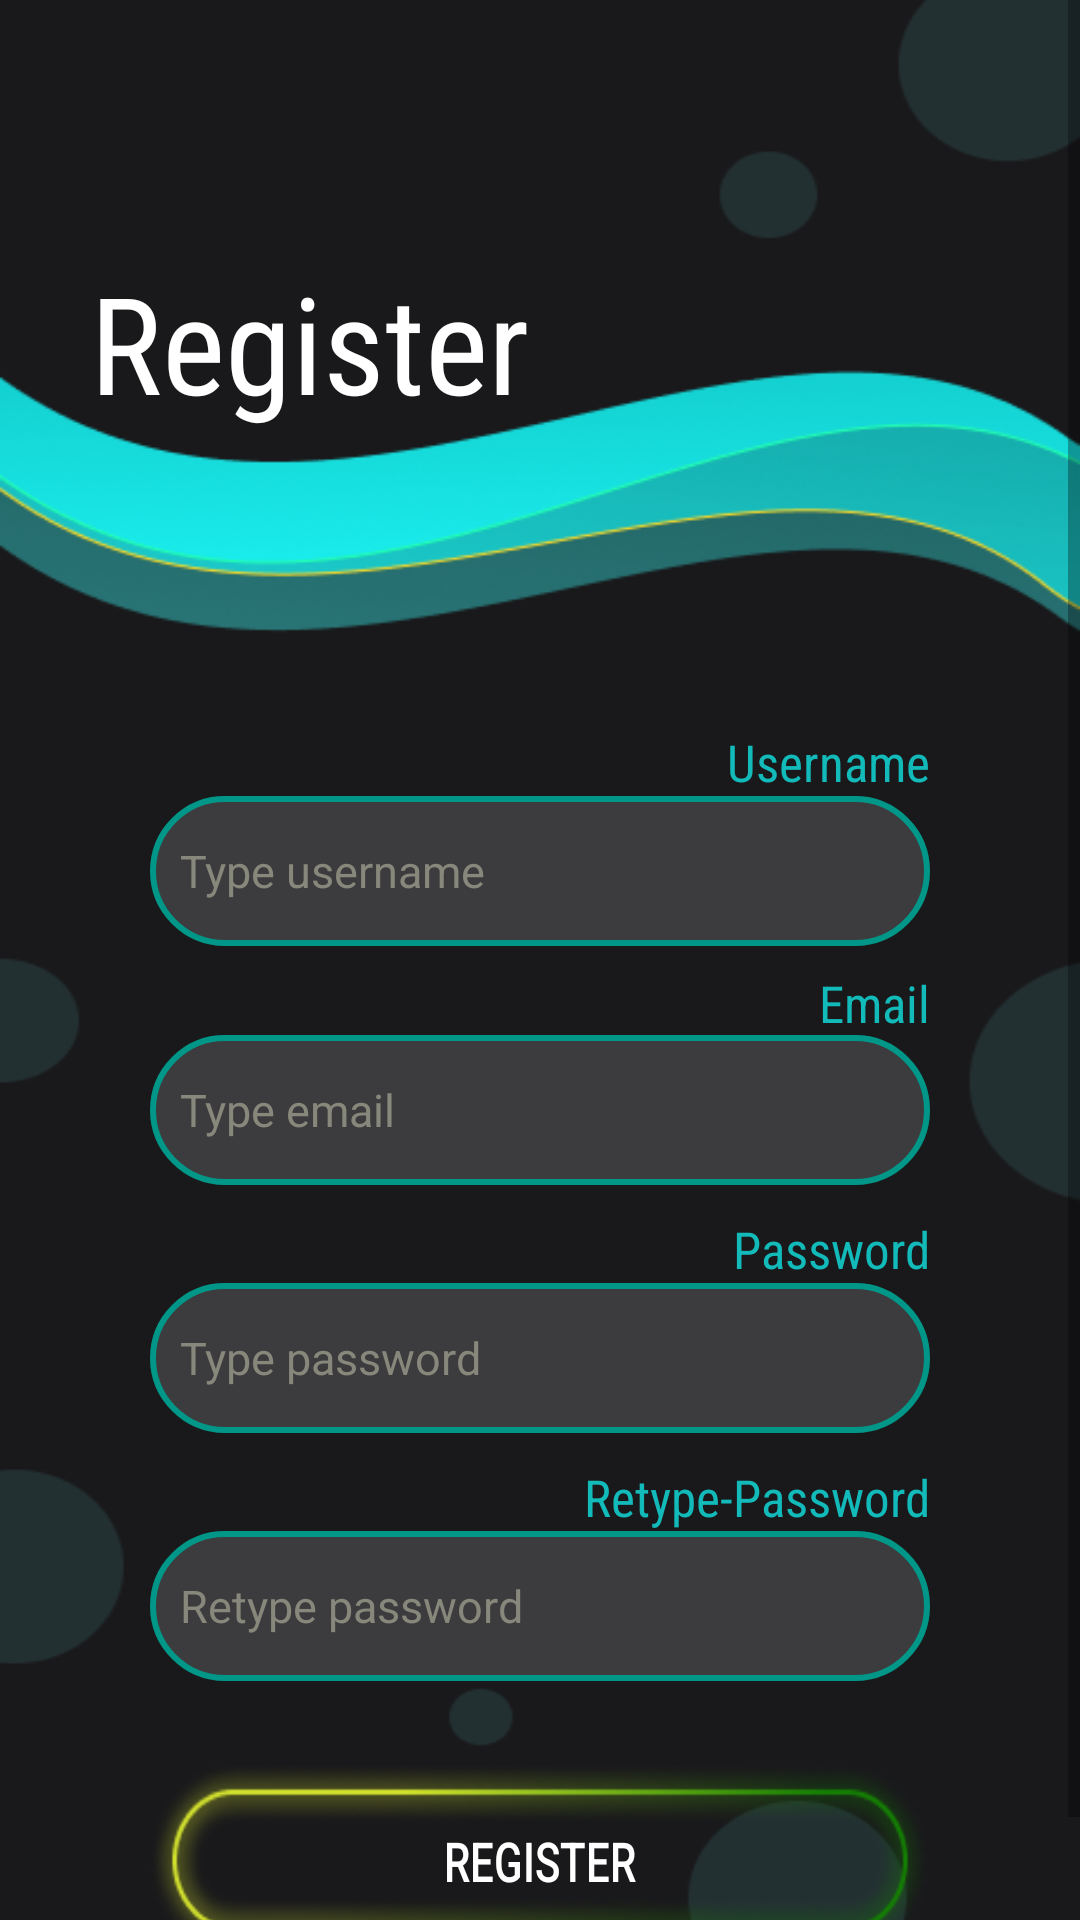

This screen was rendered from an Android layout file. Write that file and the resources it references.
<!-- AndroidManifest.xml: application theme Theme.RegistrasiLoginForgetPassword -->
<!-- res/layout/activity_register.xml -->
<?xml version="1.0" encoding="utf-8"?>
<androidx.constraintlayout.widget.ConstraintLayout

    xmlns:android="http://schemas.android.com/apk/res/android"
    xmlns:app="http://schemas.android.com/apk/res-auto"
    xmlns:tools="http://schemas.android.com/tools"
    android:layout_width="match_parent"
    android:layout_height="match_parent"
    android:background="@drawable/bg_register2"
    tools:context=".RegisterActivity">

    <ScrollView
        android:layout_width="match_parent"
        android:layout_height="match_parent">

        
        <LinearLayout
            android:id="@+id/linearLayout7"
            android:layout_width="match_parent"
            android:layout_height="match_parent"
            android:orientation="vertical"
            app:layout_constraintBottom_toBottomOf="parent"
            app:layout_constraintEnd_toEndOf="parent"
            app:layout_constraintStart_toStartOf="parent"
            app:layout_constraintTop_toTopOf="parent">

            
            <LinearLayout
                android:layout_width="match_parent"
                android:layout_height="wrap_content"
                android:orientation="vertical">

                <ImageView
                    android:id="@+id/imageView"
                    android:layout_width="50dp"
                    android:layout_height="55dp"
                    android:layout_marginStart="30dp"
                    android:layout_marginTop="30dp"
                    android:background="@drawable/icon_register"
                    android:scaleType="center"
                    android:scaleX="1.5"
                    android:scaleY="1.5" />

                <TextView
                    android:id="@+id/textView2"
                    android:layout_width="wrap_content"
                    android:layout_height="wrap_content"
                    android:layout_marginStart="30dp"
                    android:layout_marginTop="5dp"
                    android:fontFamily="sans-serif-condensed"
                    android:includeFontPadding="false"
                    android:text="Register"
                    android:textColor="#FFFFFF"
                    android:textSize="45dp" />

            </LinearLayout>

            
            <LinearLayout
                android:layout_width="match_parent"
                android:layout_height="wrap_content"
                android:layout_marginTop="100dp"
                android:orientation="vertical"
                android:paddingStart="50dp"
                android:paddingEnd="50dp">

                
                <TextView
                    android:id="@+id/tvUsername"
                    android:layout_width="match_parent"
                    android:layout_height="wrap_content"
                    android:fontFamily="sans-serif-condensed"
                    android:gravity="end"
                    android:text="Username"
                    android:textColor="#13BABA"
                    android:textSize="17dp" />

                <EditText
                    android:id="@+id/edtUsernameReg"
                    android:layout_width="match_parent"
                    android:layout_height="50dp"
                    android:background="@drawable/edt_style"
                    android:ems="10"
                    android:hint="Type username"
                    android:inputType="textPersonName"
                    android:paddingStart="10dp"
                    android:textColor="#13BABA"
                    android:textColorHint="#88877B"
                    android:textSize="15sp" />

                
                <TextView
                    android:id="@+id/textViewEmail"
                    android:layout_width="match_parent"
                    android:layout_height="wrap_content"
                    android:layout_marginTop="10dp"
                    android:fontFamily="sans-serif-condensed"
                    android:gravity="end"
                    android:includeFontPadding="false"
                    android:text="Email"
                    android:textColor="#13BABA"
                    android:textSize="17dp" />

                <EditText
                    android:id="@+id/edtEmailReg"
                    android:layout_width="match_parent"
                    android:layout_height="50dp"
                    android:background="@drawable/edt_style"
                    android:ems="10"
                    android:hint="Type email"
                    android:inputType="textEmailAddress"
                    android:paddingStart="10dp"
                    android:textColor="#13BABA"
                    android:textColorHint="#88877B"
                    android:textSize="15sp" />

                
                <TextView
                    android:id="@+id/textViewPass"
                    android:layout_width="match_parent"
                    android:layout_height="wrap_content"
                    android:layout_marginTop="10dp"
                    android:fontFamily="sans-serif-condensed"
                    android:gravity="end"
                    android:text="Password"
                    android:textColor="#13BABA"
                    android:textSize="17dp" />

                <EditText
                    android:id="@+id/edtPasswordReg"
                    android:layout_width="match_parent"
                    android:layout_height="50dp"
                    android:background="@drawable/edt_style"
                    android:ems="10"
                    android:hint="Type password"
                    android:inputType="textPassword"
                    android:paddingStart="10dp"
                    android:textColor="#13BABA"
                    android:textColorHint="#88877B"
                    android:textSize="15sp" />

                
                <TextView
                    android:id="@+id/textViewRetypePass"
                    android:layout_width="match_parent"
                    android:layout_height="wrap_content"
                    android:layout_marginTop="10dp"
                    android:fontFamily="sans-serif-condensed"
                    android:gravity="end"
                    android:text="Retype-Password"
                    android:textColor="#13BABA"
                    android:textSize="17dp" />

                <EditText
                    android:id="@+id/edtRetypePassReg"
                    android:layout_width="match_parent"
                    android:layout_height="50dp"
                    android:background="@drawable/edt_style"
                    android:ems="10"
                    android:hint="Retype password"
                    android:inputType="textPassword"
                    android:paddingStart="10dp"
                    android:textColor="#13BABA"
                    android:textColorHint="#88877B"
                    android:textSize="15sp" />

                
                <Button
                    android:id="@+id/btnRegister"
                    android:layout_width="match_parent"
                    android:layout_height="50dp"
                    android:layout_marginTop="35dp"
                    android:background="@drawable/btn_dual_color"
                    android:scaleX="1"
                    android:scaleY="1.3"
                    android:text="Register"
                    android:textColor="#FFFFFF"
                    android:textSize="14sp" />

            </LinearLayout>

            <LinearLayout
                android:layout_width="match_parent"
                android:layout_height="wrap_content"
                android:orientation="horizontal"
                android:gravity="center"
                android:layout_marginTop="12dp">

                <TextView
                    android:id="@+id/tv6"
                    android:layout_width="wrap_content"
                    android:layout_height="wrap_content"
                    android:fontFamily="sans-serif-condensed"
                    android:includeFontPadding="false"
                    android:text="Already have account?"
                    android:textColor="#FFFFFF"
                    android:textSize="16sp" />

                <TextView
                    android:id="@+id/tvLogin"
                    android:layout_width="wrap_content"
                    android:layout_height="wrap_content"
                    android:layout_marginStart="5dp"
                    android:fontFamily="sans-serif-condensed"
                    android:includeFontPadding="false"
                    android:text="Login"
                    android:textColor="#FF2D5FC1"
                    android:textSize="16sp"
                    android:textStyle="bold" />

            </LinearLayout>

        </LinearLayout>
        

    </ScrollView>



</androidx.constraintlayout.widget.ConstraintLayout>
<!-- resources referenced by this layout -->
<resources>
  <!-- drawable bg_register2: png bitmap (drawable, 33992 bytes) -->
  <!-- drawable btn_dual_color: png bitmap (drawable, 29174 bytes) -->
  <!-- drawable edt_style (drawable) -->
  <?xml version="1.0" encoding="utf-8"?>
  <selector xmlns:android="http://schemas.android.com/apk/res/android">
      <item>
          <shape android:shape="rectangle">
              <solid android:color="#27FFFFFF"/>
              <corners android:radius="35dp"/>
              <stroke android:color="#009688" android:width="2dp"/>
          </shape>
      </item>
  </selector>
  <style name="Theme.RegistrasiLoginForgetPassword" parent="Theme.AppCompat.Light.NoActionBar">
          
          <item name="colorPrimary">@color/purple_500</item>
          <item name="colorPrimaryVariant">@color/purple_700</item>
          <item name="colorOnPrimary">@color/white</item>
          
          <item name="colorSecondary">@color/teal_200</item>
          <item name="colorSecondaryVariant">@color/teal_700</item>
          <item name="colorOnSecondary">@color/black</item>
          
          <item name="android:statusBarColor">?attr/colorPrimaryVariant</item>
          
      </style>
  <color name="purple_500">#FF6200EE</color>
  <color name="purple_700">#FF3700B3</color>
  <color name="white">#FFFFFFFF</color>
  <color name="teal_200">#FF03DAC5</color>
  <color name="teal_700">#FF018786</color>
  <color name="black">#FF000000</color>
</resources>
